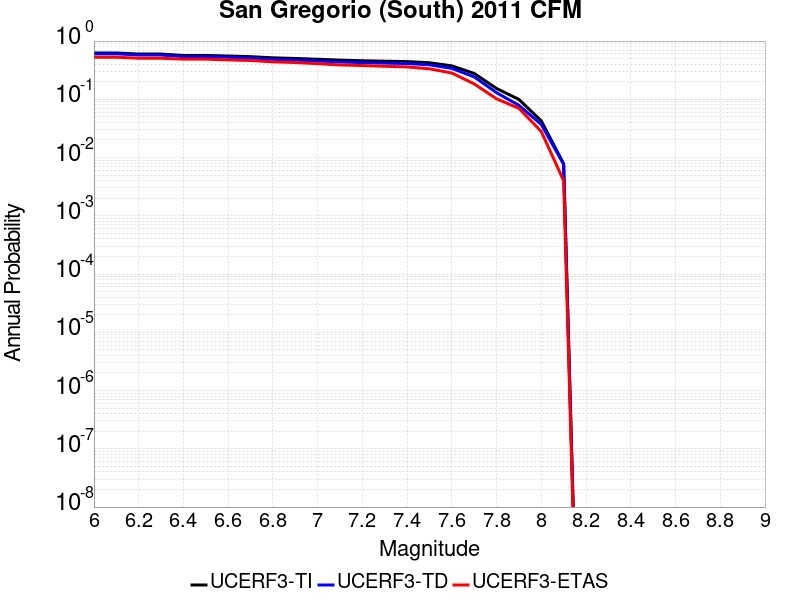

Source data for this figure (header and first rows):
Magnitude, UCERF3-TI Prob, UCERF3-TD Prob, UCERF3-ETAS Prob
6.0, 0.6245, 0.6037, 0.528
6.1, 0.6245, 0.6037, 0.528
6.2, 0.5989, 0.5763, 0.507
6.3, 0.5989, 0.5763, 0.507
6.4, 0.5662, 0.5408, 0.489
6.5, 0.5662, 0.5408, 0.489
6.6, 0.5533, 0.527, 0.475
6.7, 0.5404, 0.5132, 0.464
6.8, 0.5152, 0.4854, 0.44
6.9, 0.5028, 0.4719, 0.428
7.0, 0.4874, 0.455, 0.409
7.1, 0.4707, 0.4377, 0.389
7.2, 0.4589, 0.4261, 0.38
7.3, 0.4513, 0.4182, 0.369
7.4, 0.4441, 0.4106, 0.36
7.5, 0.4247, 0.391, 0.334
7.6, 0.3754, 0.3396, 0.283
7.7, 0.278, 0.2427, 0.184
7.8, 0.1535, 0.13, 0.102
7.9, 0.09956, 0.07886, 0.07
8.0, 0.04265, 0.03703, 0.028
8.1, 0.007813, 0.007676, 0.004
